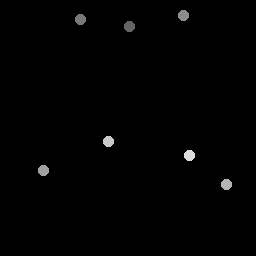

The file beside this chart, header and first rows:
129.75, 26.5
80.75, 19.75
184.2, 15.75
44, 171
227, 185
109, 142
190, 156
